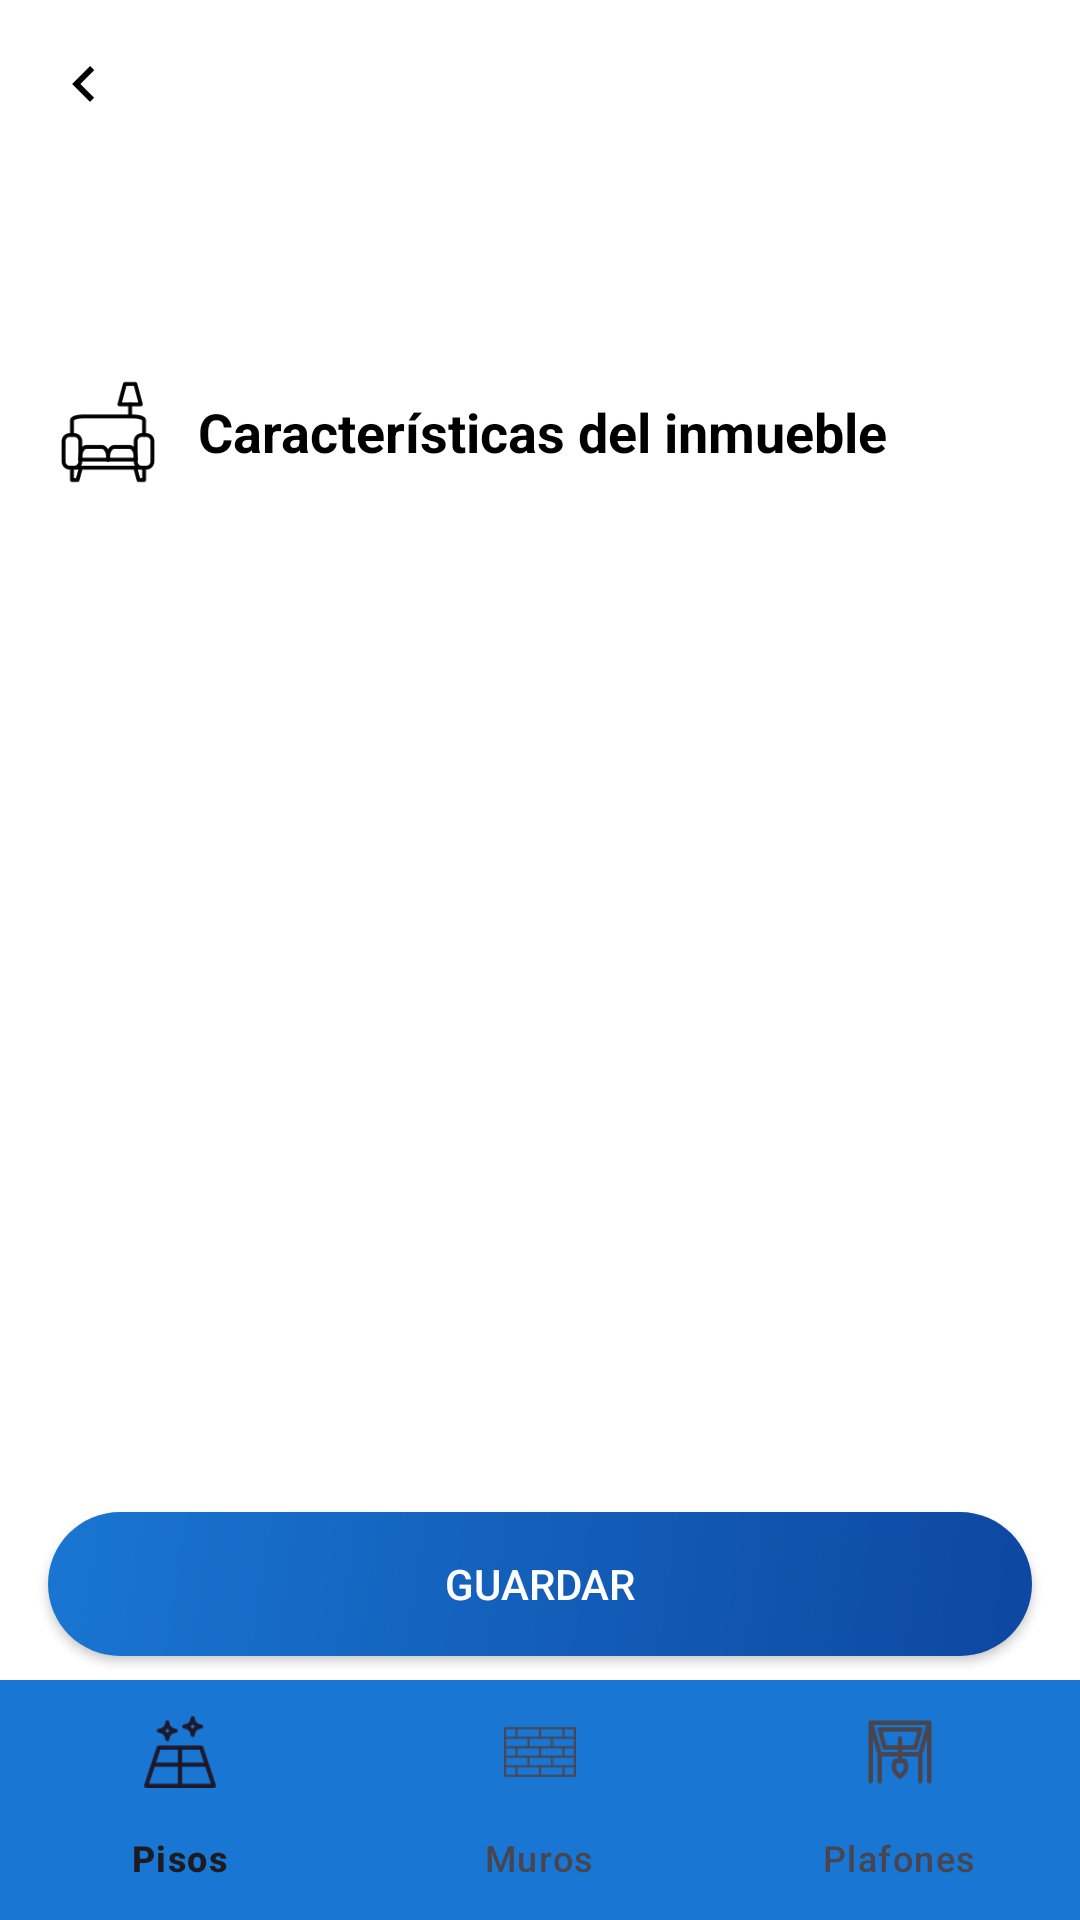

Write the Android layout XML for this screen, with the resource values it uses.
<!-- AndroidManifest.xml: application theme Theme.AppAvaluos -->
<!-- res/layout/fragment_caracteristicas_avaluo.xml -->
<?xml version="1.0" encoding="utf-8"?>
<FrameLayout xmlns:android="http://schemas.android.com/apk/res/android"
    xmlns:tools="http://schemas.android.com/tools"
    xmlns:app="http://schemas.android.com/apk/res-auto"
    android:layout_width="match_parent"
    android:layout_height="match_parent"
    tools:context=".CaracteristicasAvaluo">

    <LinearLayout
        android:layout_width="match_parent"
        android:layout_height="match_parent"
        android:orientation="vertical"
        android:background="@color/white">

        <LinearLayout
            android:layout_width="match_parent"
            android:layout_height="0dp"
            android:layout_weight="1"
            android:orientation="vertical"
            android:padding="16dp">

            <ImageButton
                android:id="@+id/btn_back"
                android:layout_width="24dp"
                android:layout_height="24dp"
                android:src="@drawable/flecha_atras"
                android:background="?attr/selectableItemBackgroundBorderless"
                android:adjustViewBounds="true"
                android:scaleType="centerInside"
                android:contentDescription="Regresar" />

            
            <LinearLayout
                android:layout_width="match_parent"
                android:layout_height="wrap_content"
                android:gravity="center"
                android:layout_marginTop="8dp"
                android:layout_marginBottom="16dp">

                <ImageView
                    android:layout_width="60dp"
                    android:layout_height="60dp"
                    android:src="@drawable/ic_home"
                    android:background="@drawable/circulo_fondo_azul"
                    android:padding="16dp"
                    android:adjustViewBounds="true"
                    android:scaleType="centerInside" />
            </LinearLayout>

            
            <LinearLayout
                android:layout_width="match_parent"
                android:layout_height="wrap_content"
                android:orientation="horizontal"
                android:gravity="center_vertical"
                android:layout_marginBottom="16dp">
                <ImageView
                    android:id="@+id/iconLugar"
                    android:layout_width="40dp"
                    android:layout_height="40dp"
                    android:src="@drawable/sala"
                    android:adjustViewBounds="true"
                    android:scaleType="centerInside" />
                <TextView
                    android:id="@+id/txtTitulo"
                    android:layout_width="match_parent"
                    android:layout_height="wrap_content"
                    android:layout_marginStart="10dp"
                    android:layout_gravity="center"
                    android:gravity="start"
                    android:text="Características del inmueble"
                    android:textColor="@color/black"
                    android:textSize="18sp"
                    android:textStyle="bold" />
            </LinearLayout>

            <ListView
                android:id="@+id/listaCaracteristicas"
                android:layout_width="match_parent"
                android:layout_height="0dp"
                android:layout_weight="1"
                android:divider="@null"
                android:dividerHeight="0dp" />
        </LinearLayout>

        <Button
            android:id="@+id/btnGuardar"
            android:layout_width="match_parent"
            android:layout_height="wrap_content"
            android:layout_gravity="center"
            android:layout_marginHorizontal="16dp"
            android:layout_marginTop="8dp"
            android:layout_marginBottom="8dp"
            android:background="@drawable/round_button"
            android:fontFamily="sans-serif-medium"
            android:text="Guardar"
            android:textColor="@color/white" />

        <com.google.android.material.bottomnavigation.BottomNavigationView
            android:id="@+id/secondBottomNavigation"
            android:layout_width="match_parent"
            android:layout_height="wrap_content"
            android:layout_gravity="bottom"
            app:menu="@menu/menu_avaluo"
            android:background="@color/red"
            app:layout_behavior="com.google.android.material.behavior.HideBottomViewOnScrollBehavior" />

    </LinearLayout>
</FrameLayout>
<!-- resources referenced by this layout -->
<resources>
  <color name="black">#FF000000</color>
  <color name="red">@color/primary</color>
  <color name="white">#FFFFFFFF</color>
  <!-- drawable flecha_atras (drawable) -->
  <?xml version="1.0" encoding="utf-8"?>
  <vector xmlns:android="http://schemas.android.com/apk/res/android"
      android:width="24dp"
      android:height="24dp"
      android:viewportWidth="24"
      android:viewportHeight="24">
      <path
          android:fillColor="#000000"
          android:pathData="M15.41,7.41L10.83,12l4.58,4.59L14,18l-6,-6 6,-6 1.41,1.41z"/>
  </vector>
  <!-- drawable round_button (drawable) -->
  <?xml version="1.0" encoding="utf-8"?>
  <ripple xmlns:android="http://schemas.android.com/apk/res/android"
      android:color="@color/primary_light">
      <item>
          <shape>
              <gradient
                  android:startColor="@color/primary"
                  android:endColor="@color/primary_dark"
                  android:angle="315" />
              <corners android:radius="24dp" />
          </shape>
      </item>
  </ripple>
  <!-- drawable sala: png bitmap (drawable, 2502 bytes) -->
  <style name="Theme.AppAvaluos" parent="Base.Theme.AppAvaluos" />
  <color name="primary">#1976D2</color>
  <color name="primary_light">#64B5F6</color>
  <color name="primary_dark">#0D47A1</color>
  <style name="Base.Theme.AppAvaluos" parent="Theme.Material3.DayNight.NoActionBar">
          
          <item name="colorPrimary">@color/primary</item>
          <item name="colorPrimaryDark">@color/primary_dark</item>
          <item name="colorAccent">@color/accent</item>
          <item name="colorPrimaryVariant">@color/primary_light</item>
          
          
          <item name="colorSecondary">@color/secondary</item>
          <item name="colorSecondaryVariant">@color/secondary_dark</item>
          
          
          <item name="android:colorBackground">@color/background</item>
          <item name="colorSurface">@color/surface</item>
          
          
          <item name="android:textColorPrimary">@color/text_primary</item>
          <item name="android:textColorSecondary">@color/text_secondary</item>
          <item name="android:textColorHint">@color/text_hint</item>
          
          
          <item name="android:statusBarColor">@color/primary_dark</item>
          <item name="android:windowLightStatusBar">false</item>
      </style>
  <color name="accent">#FF9800</color>
  <color name="secondary">#FF9800</color>
  <color name="secondary_dark">#F57C00</color>
  <color name="background">#F5F5F5</color>
  <color name="surface">#FFFFFF</color>
  <color name="text_primary">#212121</color>
  <color name="text_secondary">#757575</color>
  <color name="text_hint">#9E9E9E</color>
</resources>
